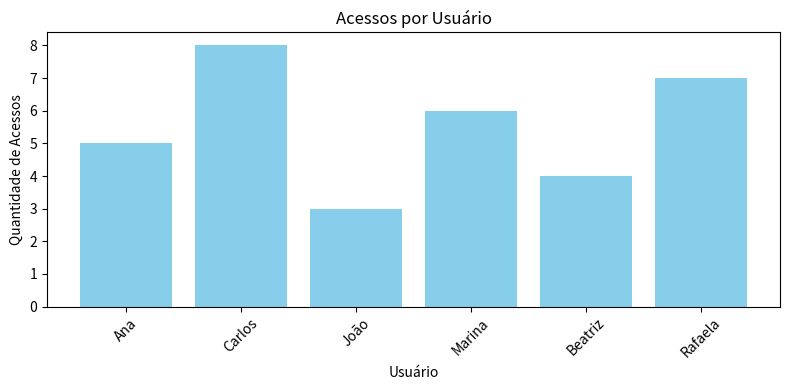
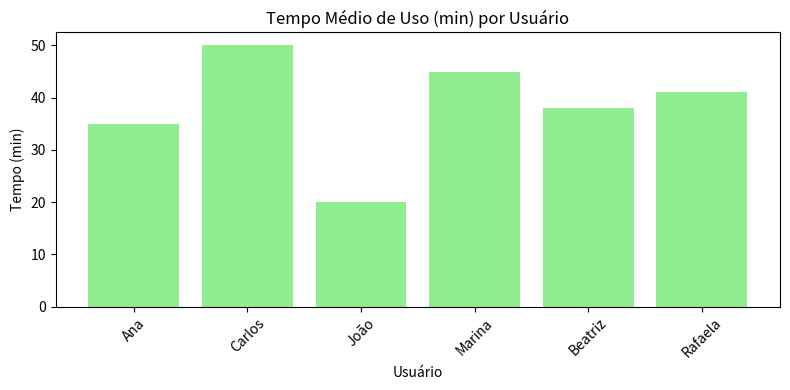

Write the Python code that produced these figures, in order.
import json

usuarios = [
    {"nome": "Ana", "idade": 18, "tempo_medio_uso": 35, "acessos": 5},
    {"nome": "Carlos", "idade": 25, "tempo_medio_uso": 50, "acessos": 8},
    {"nome": "João", "idade": 17, "tempo_medio_uso": 20, "acessos": 3},
    {"nome": "Marina", "idade": 30, "tempo_medio_uso": 45, "acessos": 6},
    {"nome": "Beatriz", "idade": 22, "tempo_medio_uso": 38, "acessos": 4},
    {"nome": "Rafaela", "idade": 19, "tempo_medio_uso": 41, "acessos": 7}
]

with open("usuarios.json", "w") as arquivo:
    json.dump(usuarios, arquivo, indent=4)

import json
import statistics
import matplotlib.pyplot as plt

# Lê os dados do arquivo JSON
with open('usuarios.json', 'r') as arquivo:
    dados = json.load(arquivo)

# Separa os dados em listas
idades = [usuario["idade"] for usuario in dados]
acessos = [usuario["acessos"] for usuario in dados]
tempos = [usuario["tempo_medio_uso"] for usuario in dados]
nomes = [usuario["nome"] for usuario in dados]

# Função para mostrar estatísticas
def mostrar_estatisticas(nome, lista):
    print(f"\n{nome.upper()}")
    print("Média:", statistics.mean(lista))
    print("Mediana:", statistics.median(lista))
    try:
        print("Moda:", statistics.mode(lista))
    except statistics.StatisticsError:
        print("Moda: Não existe moda (valores únicos)")

# Estatísticas
mostrar_estatisticas("Idades", idades)
mostrar_estatisticas("Acessos", acessos)
mostrar_estatisticas("Tempo Médio de Uso (min)", tempos)

# Gráfico 1 - Acessos por usuário
plt.figure(figsize=(8,4))
plt.bar(nomes, acessos, color='skyblue')
plt.title("Acessos por Usuário")
plt.xlabel("Usuário")
plt.ylabel("Quantidade de Acessos")
plt.xticks(rotation=45)
plt.tight_layout()
plt.show()

# Gráfico 2 - Tempo médio de uso
plt.figure(figsize=(8,4))
plt.bar(nomes, tempos, color='lightgreen')
plt.title("Tempo Médio de Uso (min) por Usuário")
plt.xlabel("Usuário")
plt.ylabel("Tempo (min)")
plt.xticks(rotation=45)
plt.tight_layout()
plt.show()
